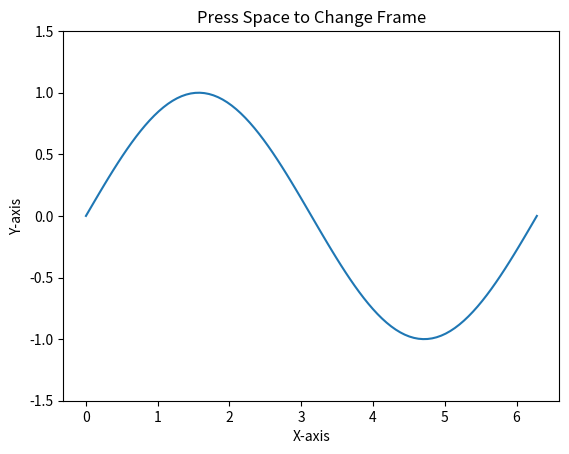

Here is the Python script that generated this plot:
import numpy as np
import matplotlib.pyplot as plt
from matplotlib.animation import FuncAnimation
global frame_index   
# Create some sample data
x = np.linspace(0, 2 * np.pi, 100)

# Set up the figure and axis
fig, ax = plt.subplots()
line, = ax.plot(x, np.sin(x))

# Initialize frame index
frame_index = 0
max_frames = 50  # Define the number of frames

def update(frame):
    """Update the line for the current frame."""
    y = np.sin(x + frame * 0.1)  # Update data for the line
    line.set_ydata(y)  # Update line data
    return line,

def on_key(event, frame_index):
    """Handle key press events."""
    
    if event.key == 'space':
        frame_index = (frame_index + 1) % max_frames  # Cycle through frames
        update(frame_index)  # Update to the next frame
        plt.draw()  # Redraw the current figure

# Connect the key press event with a lambda function to pass the frame index
fig.canvas.mpl_connect('key_press_event', lambda event: on_key(event, frame_index))

# Set the title and labels
ax.set_title('Press Space to Change Frame')
ax.set_xlabel('X-axis')
ax.set_ylabel('Y-axis')
ax.set_ylim(-1.5, 1.5)  # Set y limits to avoid rescaling

# Display the initial frame
update(frame_index)
plt.show()